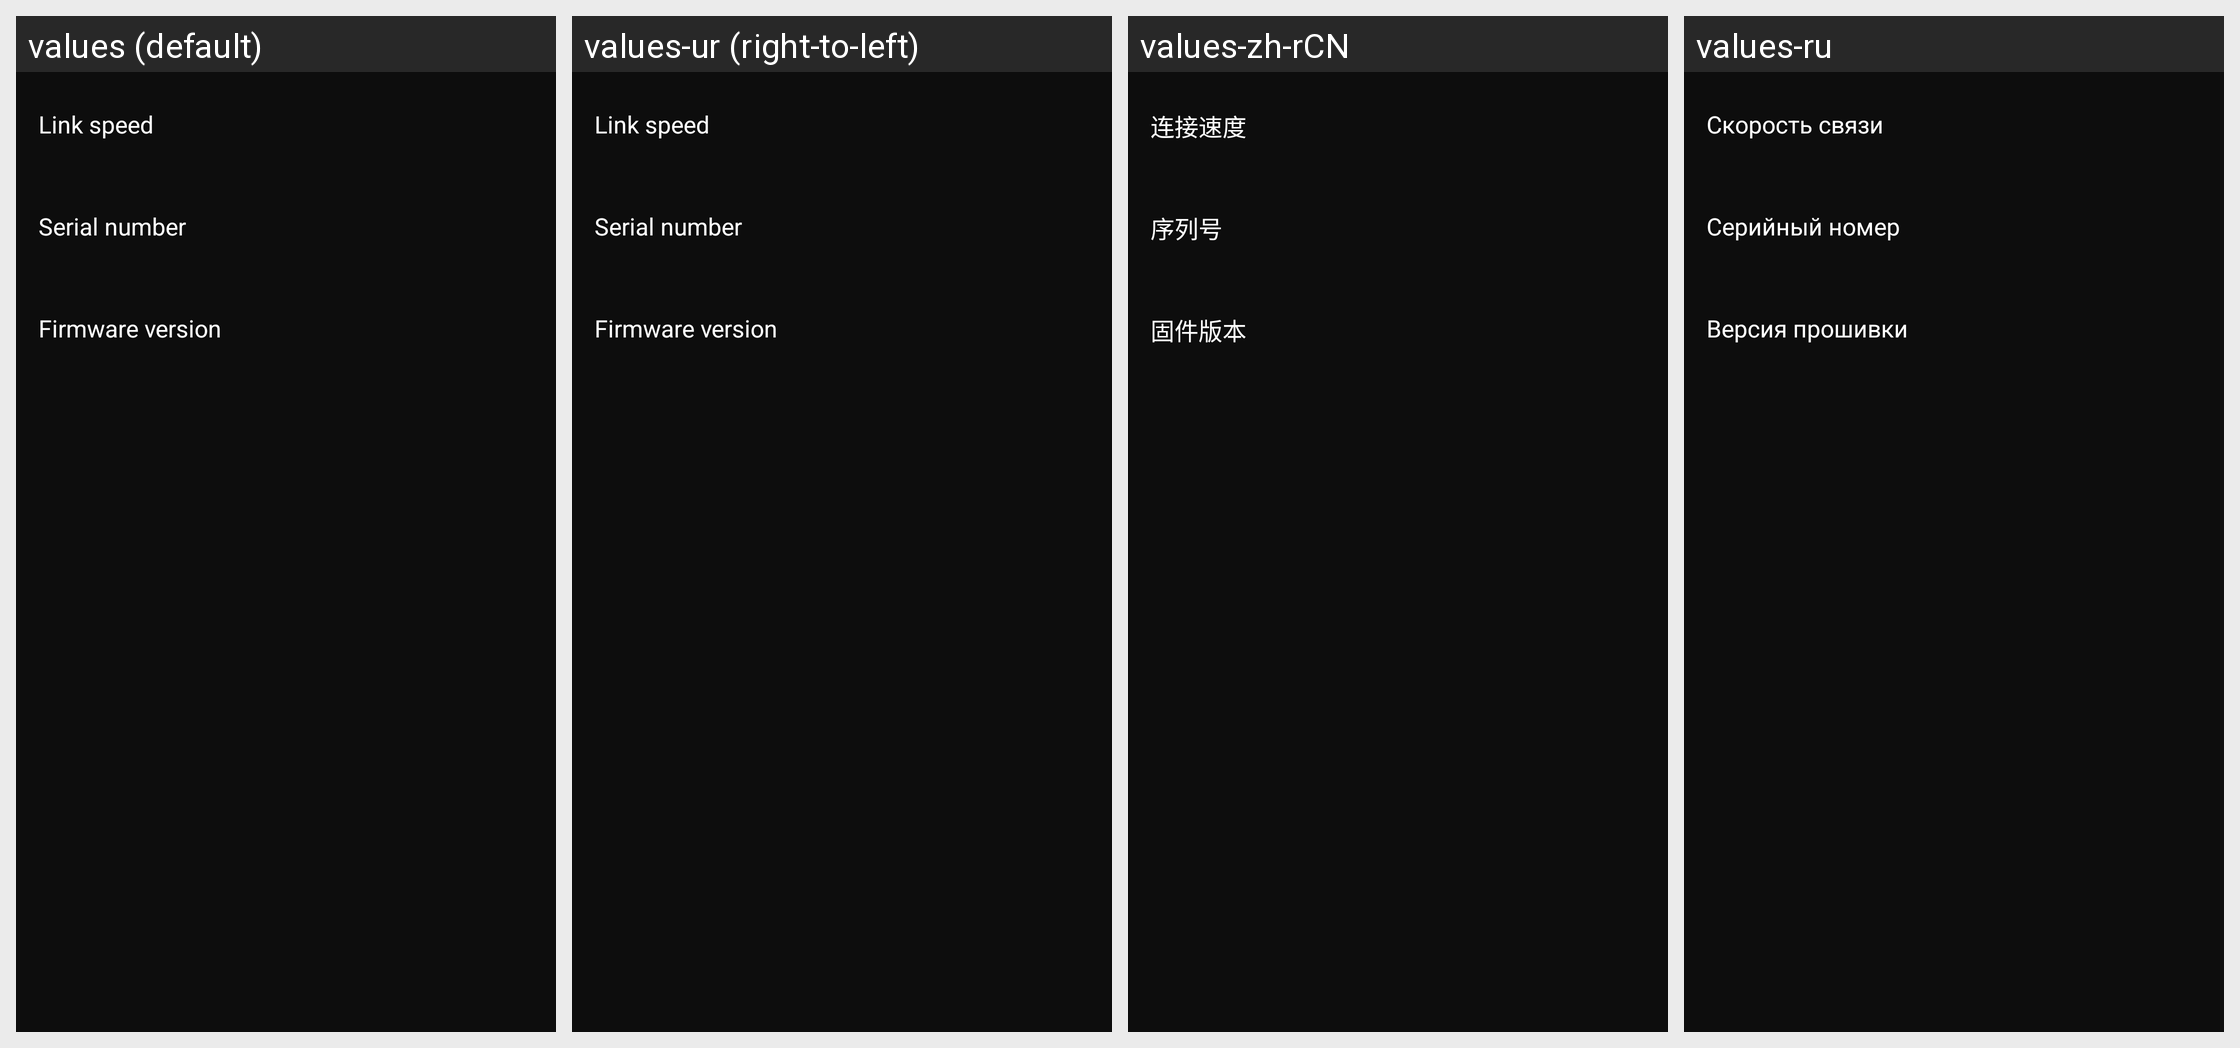

Here is an Android app screen in its default locale and in the app's own translations. Write out the translated-string differences for the strings that appear on this screen.
Android screen res/layout/wmu_wma_info.xml rendered under 4 locales, left to right: values (default), values-ur (right-to-left), values-zh-rCN, values-ru. Device: Nexus 5 (rendered at 1080×1920; each locale shown at half size, 540×960, under a caption strip naming it); theme AppTheme.
Other locales in the repository, not shown: values-af, values-am, values-ar, values-as, values-az, values-be, values-bg, values-bn, values-bs, values-ca, values-cs, values-da, values-el, values-en-rCA, values-en-rGB, values-en-rIN, values-en-rXC, values-es, values-es-rUS, values-et, values-eu, values-fa, values-fi, values-fr, values-fr-rCA, values-gl, values-gu, values-hi, values-hr, values-hu, values-hy, values-in, values-is, values-iw, values-ka, values-kk, values-km, values-kn, values-ky, values-lo, values-lt, values-lv, values-mk, values-ml, values-mn, values-mr, values-ms, values-my, values-nb, values-ne, values-nl, values-or, values-pa, values-pl, values-pt, values-pt-rBR, values-pt-rPT, values-ro, values-si, values-sk, values-sl, values-sq, values-sr, values-sv, values-sw, values-ta, values-te, values-th, values-tl, values-tr, values-uk, values-uz, values-vi, values-zh-rHK, values-zu.
Strings drawn on this screen, with the default value and each locale's value (text and hints the layout hard-codes, and strings that could not be matched under every locale, appear in the picture but are not listed):

MID_LINK_SPEED
  values: Link speed
  values-ur: Link speed  [not translated; the default value is used]
  values-zh-rCN: 连接速度
  values-ru: Скорость связи

MID_SERIAL_NUMBER
  values: Serial number
  values-ur: Serial number  [not translated; the default value is used]
  values-zh-rCN: 序列号
  values-ru: Серийный номер

MID_FIRMWARE_VERSION
  values: Firmware version
  values-ur: Firmware version  [not translated; the default value is used]
  values-zh-rCN: 固件版本
  values-ru: Версия прошивки
